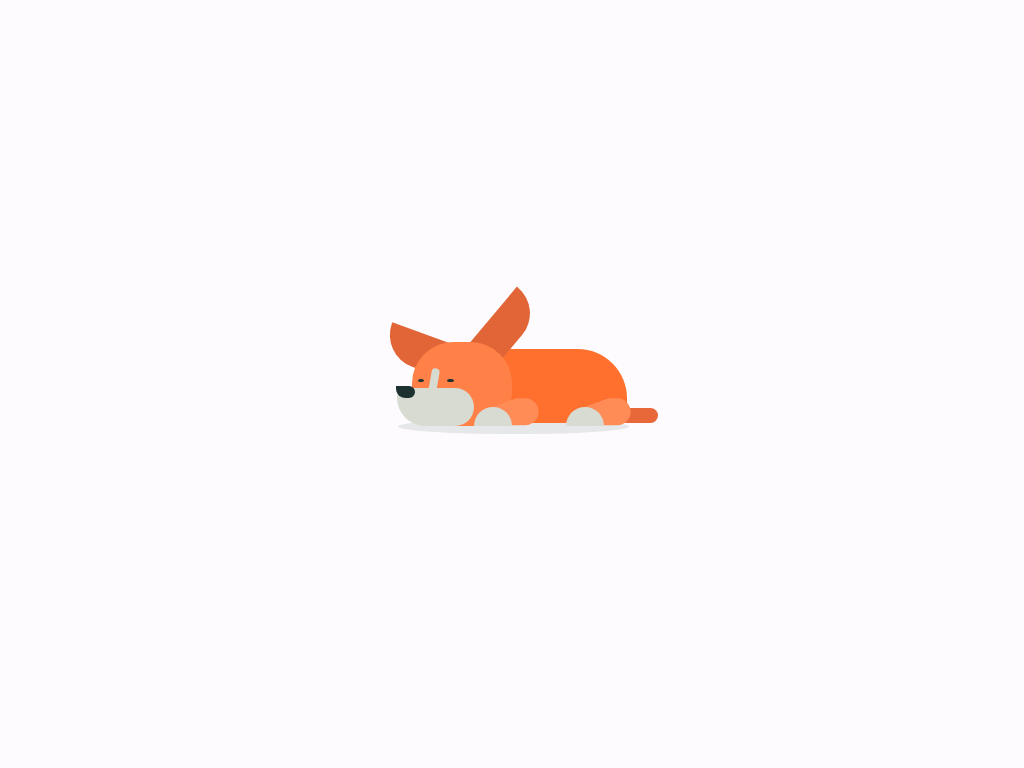

Give the HTML and CSS whose rendering is this image.

<!-- file: dog.html -->
<!doctype html>
<html lang="en">
<head>
  <meta charset="utf-8">
  <meta name="viewport" content="width=device-width, initial-scale=1">
  <title>Dog</title>
  <link rel="stylesheet" href="dog.css">
</head>
<body>
<div class="main">
<div class="dog">
<div class="dog__paws">
<div class="dog__bl-leg leg">
<div class="dog__bl-paw paw"></div>
<div class="dog__bl-top top"></div>
</div>
<div class="dog__fl-leg leg">
<div class="dog__fl-paw paw"></div>
<div class="dog__fl-top top"></div>
</div>
<div class="dog__fr-leg leg">
<div class="dog__fr-paw paw"></div>
<div class="dog__fr-top top"></div>
</div>
</div>
<div class="dog__body">
<div class="dog__tail"></div>
</div>
<div class="dog__head">
<div class="dog__snout">
<div class="dog__nose"></div>
<div class="dog__eyes">
<div class="dog__eye-l"></div>
<div class="dog__eye-r"></div>
</div>
</div>
</div>
<div class="dog__head-c">
<div class="dog__ear-l"></div>
<div class="dog__ear-r"></div>
</div>
</div>
</div>
</body>
</html>


/* file: dog.css */
/* Ricardo Oliva Alonso · https://codepen.io/ricardoolivaalonso/pen/oNjdBme
   Collection: https://github.com/pagespeed-pro/css-art.com/tree/1ce83a9cee23fec9a7b1d665c8b40f9d464c97ee/artwork/dog */
*, *::after, *::before {
  margin: 0;
  padding: 0;
  box-sizing: border-box;
  user-select: none;
}

/* Generic */
body {
  width: 100%;
  height: 100vh;
  display: flex;
  justify-content: center;
  align-items: center;
  background-color: #FDFBFD;
}

.main {
  position: relative;
  width: 37.5vmax;
  height: 37.5vmax;
  display: flex;
  justify-content: center;
  align-items: center;
}

.leg {
  position: absolute;
  bottom: 0;
  width: 3vmax;
  height: 4.125vmax;
}

.paw {
  position: absolute;
  bottom: 0;
  left: 0;
  width: 3.75vmax;
  height: 1.875vmax;
  overflow: hidden;
}

.paw::before {
  content: '';
  position: absolute;
  width: 3.75vmax;
  height: 3.75vmax;
  border-radius: 50%;
}

.top {
  position: absolute;
  bottom: 0;
  left: 0.75vmax;
  height: 4.5vmax;
  width: 2.625vmax;
  border-top-left-radius: 1.425vmax;
  border-top-right-radius: 1.425vmax;
  transform-origin: bottom right;
  transform: rotateZ(90deg) translateX(-0.1vmax) translateY(1.5vmax);
  z-index: -1;
  background-image: linear-gradient(70deg, transparent 20%, #ff8b56 20%);
}

.dog {
  position: relative;
  width: 22.5vmax;
  height: 8.25vmax;
}

.dog::before {
  content: '';
  position: absolute;
  bottom: -0.75vmax;
  right: -0.15vmax;
  width: 100%;
  height: 1.5vmax;
  background-color: rgba(28, 49, 48, 0.1);
  border-radius: 50%;
  z-index: -1000;
  animation: shadow 10s cubic-bezier(0.3, 0.41, 0.18, 1.01) infinite;
}

.dog__head {
  position: absolute;
  left: 1.5vmax;
  bottom: 0;
  width: 9.75vmax;
  height: 8.25vmax;
  border-top-left-radius: 4.05vmax;
  border-top-right-radius: 4.05vmax;
  border-bottom-right-radius: 3.3vmax;
  border-bottom-left-radius: 3.3vmax;
  background-color: #FF8147;
  animation: head 10s cubic-bezier(0.3, 0.41, 0.18, 1.01) infinite;
}

.dog__head-c {
  position: absolute;
  left: 1.5vmax;
  bottom: 0;
  width: 9.75vmax;
  height: 8.25vmax;
  animation: head 10s cubic-bezier(0.3, 0.41, 0.18, 1.01) infinite;
  z-index: -1;
}

.dog__snout {
  position: absolute;
  left: -1.5vmax;
  bottom: 0;
  width: 7.5vmax;
  height: 3.75vmax;
  border-top-right-radius: 3vmax;
  border-bottom-right-radius: 3vmax;
  border-bottom-left-radius: 4.5vmax;
  background-color: #D7DBD2;
  animation: snout 10s cubic-bezier(0.3, 0.41, 0.18, 1.01) infinite;
}

.dog__snout::before {
  content: '';
  position: absolute;
  left: -0.1125vmax;
  top: -0.15vmax;
  width: 1.875vmax;
  height: 1.125vmax;
  border-top-right-radius: 3vmax;
  border-bottom-right-radius: 3vmax;
  border-bottom-left-radius: 4.5vmax;
  background-color: #1C3130;
  animation: snout-b 10s cubic-bezier(0.3, 0.41, 0.18, 1.01) infinite;
}

.dog__nose {
  position: absolute;
  top: -1.95vmax;
  left: 40%;
  width: 0.75vmax;
  height: 2.4vmax;
  border-radius: 0.525vmax;
  transform-origin: bottom;
  transform: rotateZ(10deg);
  background-color: #D7DBD2;
}

.dog__eye-l, .dog__eye-r {
  position: absolute;
  top: -0.9vmax;
  width: 0.675vmax;
  height: 0.375vmax;
  border-radius: 50%;
  background-color: #1C3130;
  animation: eye 10s cubic-bezier(0.3, 0.41, 0.18, 1.01) infinite;
}

.dog__eye-l {
  left: 27%;
}

.dog__eye-r {
  left: 65%;
}

.dog__ear-l, .dog__ear-r {
  position: absolute;
  width: 10.5vmax;
  height: 3.375vmax;
  border-top-left-radius: 0vmax;
  border-top-right-radius: 0vmax;
  border-bottom-right-radius: 3.3vmax;
  border-bottom-left-radius: 3.3vmax;
  background-color: #E26538;
}

.dog__ear-l {
  top: 1.5vmax;
  left: 6vmax;
  transform-origin: bottom left;
  transform: rotateZ(-50deg);
  z-index: -1;
  animation: ear-l 10s cubic-bezier(0.3, 0.41, 0.18, 1.01) infinite;
}

.dog__ear-r {
  top: 1.5vmax;
  right: 3vmax;
  transform-origin: bottom right;
  transform: rotateZ(20deg);
  z-index: -2;
  animation: ear-r 10s cubic-bezier(0.3, 0.41, 0.18, 1.01) infinite;
}

.dog__body {
  display: flex;
  justify-content: center;
  align-items: flex-end;
  position: absolute;
  bottom: 0.3vmax;
  left: 3.75vmax;
  width: 18.75vmax;
  height: 7.2vmax;
  border-top-left-radius: 3vmax;
  border-top-right-radius: 6vmax;
  border-bottom-right-radius: 1.5vmax;
  border-bottom-left-radius: 6vmax;
  background-color: #ff702e;
  z-index: -2;
  animation: body 10s cubic-bezier(0.3, 0.41, 0.18, 1.01) infinite;
}

.dog__tail {
  position: absolute;
  right: -3vmax;
  height: 1.5vmax;
  width: 4.5vmax;
  background-color: #E96839;
  border-radius: 1.5vmax;
}

.dog__paws {
  position: absolute;
  bottom: 0;
  left: 7.5vmax;
  width: 12vmax;
  height: 3vmax;
}

.dog__bl-leg {
  left: -3vmax;
  z-index: -10;
}

.dog__bl-paw::before {
  background-color: #bec4b6;
}

.dog__bl-top {
  background-image: linear-gradient(80deg, transparent 20%, #E96839 20%);
}

.dog__fl-leg {
  z-index: 10;
}

.dog__fl-leg {
  left: 0;
}

.dog__fl-paw::before {
  background-color: #D7DBD2;
}

.dog__fr-leg {
  right: 0;
}

.dog__fr-paw::before {
  background-color: #D7DBD2;
}

/*==============================*/
@keyframes head {
  0%, 10%, 20%, 26%, 28%, 90%, 100% {
    height: 8.25vmax;
    bottom: 0;
    transform-origin: bottom right;
    transform: rotateZ(0);
  }
  5%, 15%, 22%, 24%, 30% {
    height: 8.1vmax;
  }
  32%, 50% {
    height: 8.25vmax;
  }
  55%, 60% {
    bottom: 0.75vmax;
    transform-origin: bottom right;
    transform: rotateZ(0);
  }
  70%, 80% {
    bottom: 0.75vmax;
    transform-origin: bottom right;
    transform: rotateZ(10deg);
  }
}
@keyframes body {
  0%, 10%, 20%, 26%, 28%, 32%, 100% {
    height: 7.2vmax;
  }
  5%, 15%, 22%, 24%, 30% {
    height: 7.05vmax;
  }
}
@keyframes ear-l {
  0%, 10%, 20%, 26%, 28%, 82%, 100% {
    transform: rotateZ(-50deg);
  }
  5%, 15%, 22%, 24% {
    transform: rotateZ(-48deg);
  }
  30%, 31% {
    transform: rotateZ(-30deg);
  }
  32%, 80% {
    transform: rotateZ(-60deg);
  }
}
@keyframes ear-r {
  0%, 10%, 20%, 26%, 28% {
    transform: rotateZ(20deg);
  }
  5%, 15%, 22%, 24% {
    transform: rotateZ(18deg);
  }
  30%, 31% {
    transform: rotateZ(10deg);
  }
  32% {
    transform: rotateZ(25deg);
  }
}
@keyframes snout {
  0%, 10%, 20%, 26%, 28%, 82%, 100% {
    height: 3.75vmax;
  }
  5%, 15%, 22%, 24% {
    height: 3.45vmax;
  }
}
@keyframes snout-b {
  0%, 10%, 20%, 26%, 28%, 98%, 100% {
    width: 1.875vmax;
  }
  5%, 15%, 22%, 24% {
    width: 1.8vmax;
  }
  34%, 98% {
    width: 1.275vmax;
  }
}
@keyframes shadow {
  0%, 10%, 20%, 26%, 28%, 30%, 84%, 100% {
    width: 99%;
  }
  5%, 15%, 22%, 24% {
    width: 101%;
  }
  34%, 81% {
    width: 96%;
  }
}
@keyframes eye {
  0%, 30% {
    width: 0.675vmax;
    height: 0.3vmax;
  }
  32%, 59%, 90%, 100% {
    width: 0.525vmax;
    height: 0.525vmax;
    transform: translateY(0);
  }
  60%, 75% {
    transform: translateY(-0.3vmax);
  }
  80%, 85% {
    transform: translateY(0.15vmax);
  }
}
